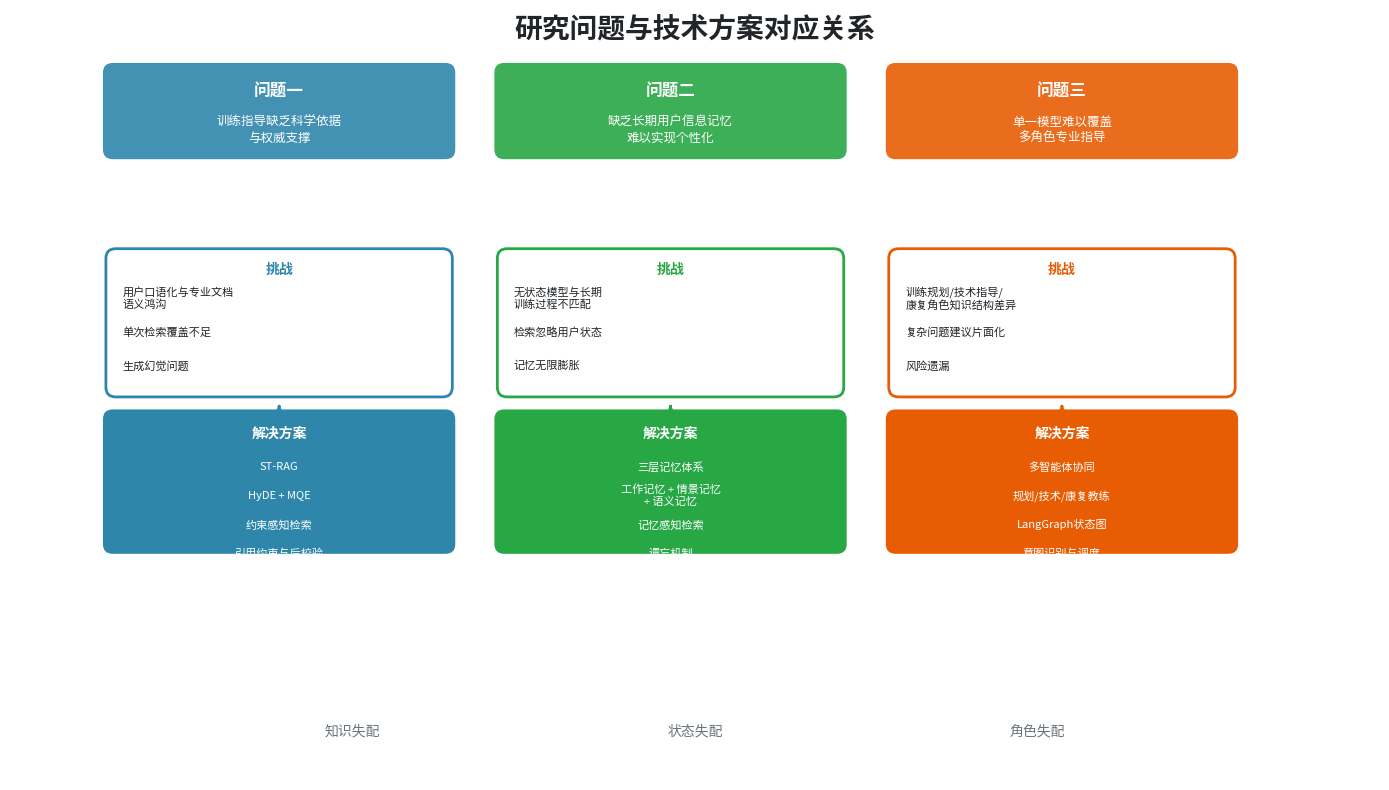

Python code for this plot: (Note: this script raises an exception after producing the figure.)
import matplotlib.pyplot as plt
import matplotlib.patches as mpatches
from matplotlib.patches import FancyBboxPatch
import matplotlib.font_manager as fm
import os

# 查找中文字体
def find_chinese_font():
    font_paths = [
        '/System/Library/Fonts/PingFang.ttc',
        '/System/Library/Fonts/STHeiti Medium.ttc',
        '/System/Library/Fonts/Helvetica.ttc',
    ]
    for fp in font_paths:
        if os.path.exists(fp):
            return fp
    return None

chinese_font = find_chinese_font()
if chinese_font:
    prop = fm.FontProperties(fname=chinese_font)
    plt.rcParams['font.family'] = ['PingFang SC', 'Heiti SC', 'sans-serif']
else:
    prop = None

# 创建画布
fig, ax = plt.subplots(1, 1, figsize=(14, 8))
ax.set_xlim(0, 14)
ax.set_ylim(0, 8)
ax.axis('off')

# 颜色定义
colors = {
    'problem1': '#2E86AB',  # 蓝色
    'problem2': '#28A745',  # 绿色
    'problem3': '#E85D04',  # 橙色
}

# 列位置
col_positions = [1, 5, 9]
col_width = 3.5
start_y = 6.5

# 数据
data = [
    (col_positions[0], colors['problem1'], '问题一',
     '训练指导缺乏科学依据\n与权威支撑',
     ['用户口语化与专业文档\n语义鸿沟', '单次检索覆盖不足', '生成幻觉问题'],
     ['ST-RAG', 'HyDE + MQE', '约束感知检索', '引用约束与后校验']),
    (col_positions[1], colors['problem2'], '问题二',
     '缺乏长期用户信息记忆\n难以实现个性化',
     ['无状态模型与长期\n训练过程不匹配', '检索忽略用户状态', '记忆无限膨胀'],
     ['三层记忆体系', '工作记忆 + 情景记忆\n+ 语义记忆', '记忆感知检索', '遗忘机制']),
    (col_positions[2], colors['problem3'], '问题三',
     '单一模型难以覆盖\n多角色专业指导',
     ['训练规划/技术指导/\n康复角色知识结构差异', '复杂问题建议片面化', '风险遗漏'],
     ['多智能体协同', '规划/技术/康复教练', 'LangGraph状态图', '意图识别与调度'])
]

# 绘制三列
for i, (x, color, title, problem_text, challenges, solutions) in enumerate(data):
    # 问题卡片
    problem_box = FancyBboxPatch((x, start_y), col_width, 0.9,
                                   boxstyle="round,pad=0.05,rounding_size=0.1",
                                   facecolor=color, edgecolor='none', alpha=0.9)
    ax.add_patch(problem_box)
    ax.text(x + col_width/2, start_y + 0.65, title, ha='center', va='center',
            fontsize=12, fontweight='bold', color='white', fontproperties=prop)
    ax.text(x + col_width/2, start_y + 0.25, problem_text, ha='center', va='center',
            fontsize=9, color='white', linespacing=1.3, fontproperties=prop)

    # 挑战卡片
    challenge_y = start_y - 1.1
    challenge_box = FancyBboxPatch((x, challenge_y - 1.4), col_width, 1.5,
                                    boxstyle="round,pad=0.02,rounding_size=0.1",
                                    facecolor='white', edgecolor=color, linewidth=2)
    ax.add_patch(challenge_box)
    ax.text(x + col_width/2, challenge_y - 0.1, '挑战', ha='center', va='center',
            fontsize=10, fontweight='bold', color=color, fontproperties=prop)

    for j, ch in enumerate(challenges):
        ax.text(x + 0.15, challenge_y - 0.4 - j*0.35, ch, ha='left', va='center',
                fontsize=8, color='#212529', fontproperties=prop)

    # 箭头
    ax.annotate('', xy=(x + col_width/2, challenge_y - 1.5), xytext=(x + col_width/2, challenge_y - 1.55),
                arrowprops=dict(arrowstyle='->', color=color, lw=2))

    # 解决方案卡片
    solution_y = challenge_y - 1.7
    solution_box = FancyBboxPatch((x, solution_y - 1.3), col_width, 1.4,
                                   boxstyle="round,pad=0.05,rounding_size=0.1",
                                   facecolor=color, edgecolor='none')
    ax.add_patch(solution_box)
    ax.text(x + col_width/2, solution_y - 0.1, '解决方案', ha='center', va='center',
            fontsize=10, fontweight='bold', color='white', fontproperties=prop)

    for j, sol in enumerate(solutions):
        ax.text(x + col_width/2, solution_y - 0.45 - j*0.3, sol, ha='center', va='center',
                fontsize=8, color='white', fontproperties=prop)

# 标题
ax.text(7, 7.8, '研究问题与技术方案对应关系', ha='center', va='center',
        fontsize=20, fontweight='bold', color='#212529', fontproperties=prop)

# 底部标注
ax.text(3.5, 0.5, '知识失配', ha='center', va='center', fontsize=10, color='#6C757D', fontproperties=prop)
ax.text(7, 0.5, '状态失配', ha='center', va='center', fontsize=10, color='#6C757D', fontproperties=prop)
ax.text(10.5, 0.5, '角色失配', ha='center', va='center', fontsize=10, color='#6C757D', fontproperties=prop)

plt.tight_layout()
plt.savefig('docs/研究问题与技术方案对应关系.png', dpi=150, bbox_inches='tight',
            facecolor='white', edgecolor='none')
plt.close()

print("图片已生成: docs/研究问题与技术方案对应关系.png")
